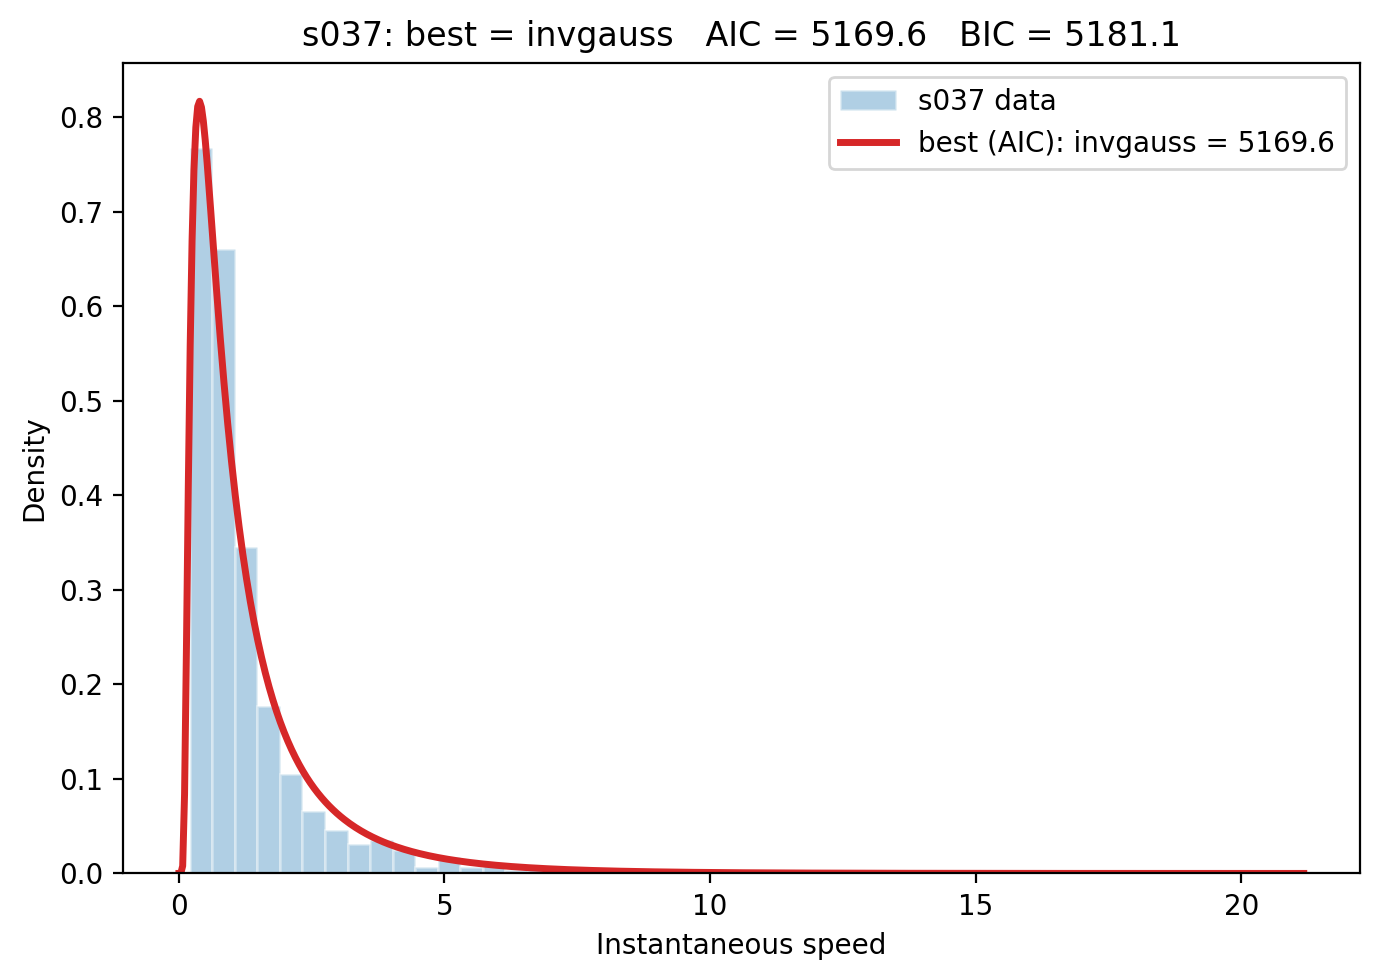

The data file committed next to this chart (first rows):
label, dist, params, loglike, k, AIC, BIC, KS, KSp
s037, invgauss, (1.0604692026843907, 0.0, 1.261834612128…, -2583, 2, 5170, 5181, 0.05258, 6.79366109358231e-06
s037, lognorm, (0.8472924779244733, 0.0, 0.895922688320…, -2595, 2, 5195, 5206, 0.05029, 1.9818900801917764e-05
s037, gengamma, (14.002570951566277, 0.30959094938546494…, -2649, 3, 5304, 5321, 0.06563, 6.0414161301531665e-09
s037, gamma, (1.389406148516863, 0.0, 0.9630997721376…, -2863, 2, 5729, 5741, 0.114, 3.831048922023289e-26
s037, weibull_min, (1.083732553451753, 0.0, 1.3888360959121…, -2916, 2, 5837, 5848, 0.1152, 1.0207781244200496e-26
s037, expon, (0.0, 1.3381367450432455), -2931, 1, 5864, 5870, 0.1388, 1.2552021645469804e-38
s037, rayleigh, (0.0, 1.4934511963137347), -4340, 1, 8683, 8689, 0.4023, 0.0
